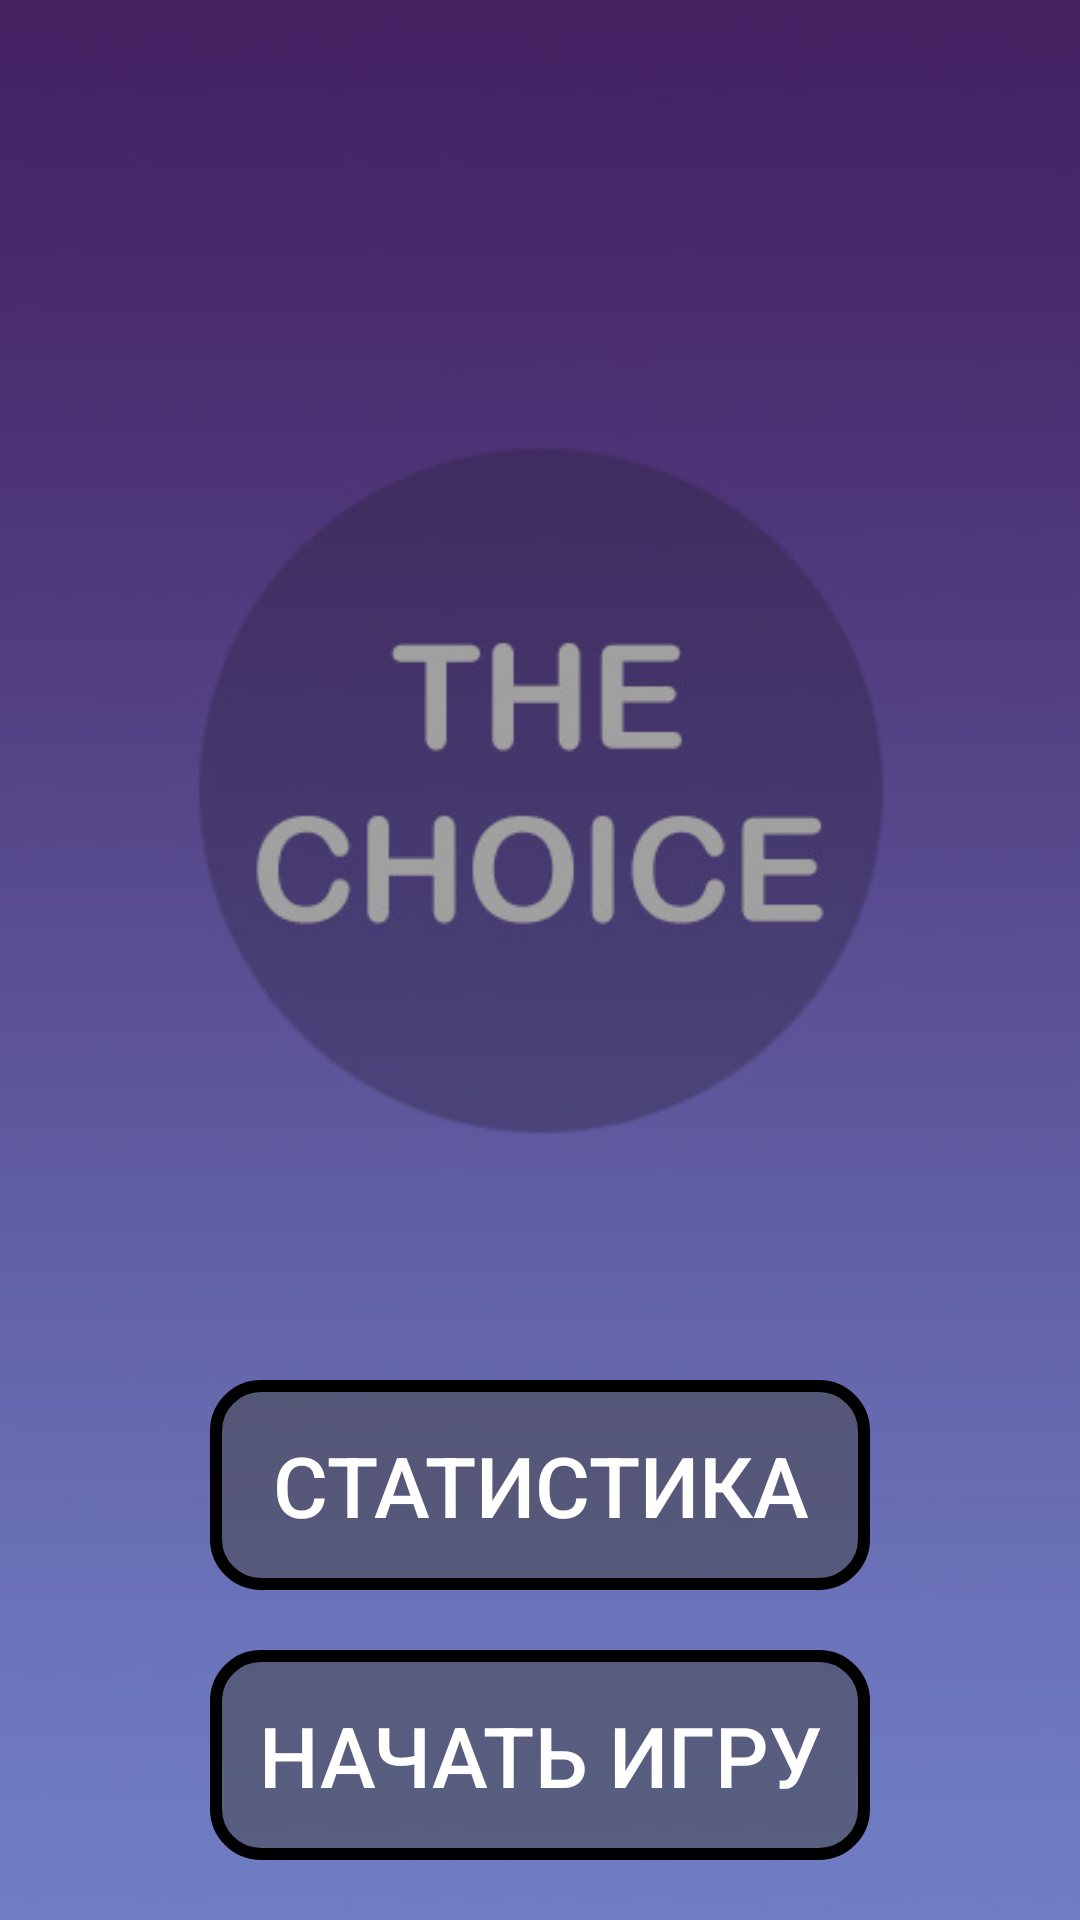

Produce the Android XML layout that renders to this screen, including the resource entries it uses.
<!-- AndroidManifest.xml: application theme Theme.AppCompat.NoActionBar -->
<!-- res/layout/activity_main.xml -->
<?xml version="1.0" encoding="utf-8"?>
<LinearLayout xmlns:android="http://schemas.android.com/apk/res/android"
    android:layout_width="match_parent"
    android:layout_height="match_parent"
    android:orientation="horizontal"
    android:gravity="center_horizontal"
    android:background="@drawable/main_background">

    <LinearLayout
        android:layout_width="wrap_content"
        android:layout_height="wrap_content"
        android:orientation="vertical"
        android:layout_gravity="bottom">

        <Button
            android:id="@+id/button_statistics"
            android:text="@string/statistics"
            android:padding="10dp"
            android:textSize="28sp"
            android:layout_width="220dp"
            android:layout_height="70dp"
            android:background="@drawable/button_type1"
            android:layout_gravity="bottom"
            android:layout_marginBottom="20dp"
            ></Button>

        <Button
            android:id="@+id/button_start"
            android:text="@string/start_game"
            android:padding="10dp"
            android:textSize="28sp"
            android:layout_width="220dp"
            android:layout_height="70dp"
            android:background="@drawable/button_type1"
            android:layout_gravity="bottom"
            android:layout_marginBottom="20dp"
            ></Button>



    </LinearLayout>







</LinearLayout>
<!-- resources referenced by this layout -->
<resources>
  <!-- drawable button_type1 (drawable) -->
  <?xml version="1.0" encoding="utf-8"?>
  <selector
      xmlns:android="http://schemas.android.com/apk/res/android">
     <item android:state_pressed="true">
  <shape android:shape="rectangle">
      <solid android:color="@color/button_type1_pressed"></solid>
      <stroke android:width="4dp"
          android:color="@color/white">
      </stroke>
  <corners android:radius="15dp"></corners>
  
  </shape>
  
     </item>  <item android:state_pressed="false">
      <shape android:shape="rectangle">
      <solid android:color="@color/button_type1_unpressed"></solid>
          <stroke android:width="4dp"
              android:color="@color/black"></stroke>
          <corners android:radius="15dp"></corners>
      </shape>
  </item>
  </selector>
  <!-- drawable main_background: jpg bitmap (drawable, 36234 bytes) -->
  <string name="start_game">Начать игру</string>
  <string name="statistics">Статистика</string>
  <color name="button_type1_pressed">#80E8E8E8</color>
  <color name="white">#FFFFFFFF</color>
  <color name="button_type1_unpressed">#85454545</color>
  <color name="black">#FF000000</color>
</resources>
